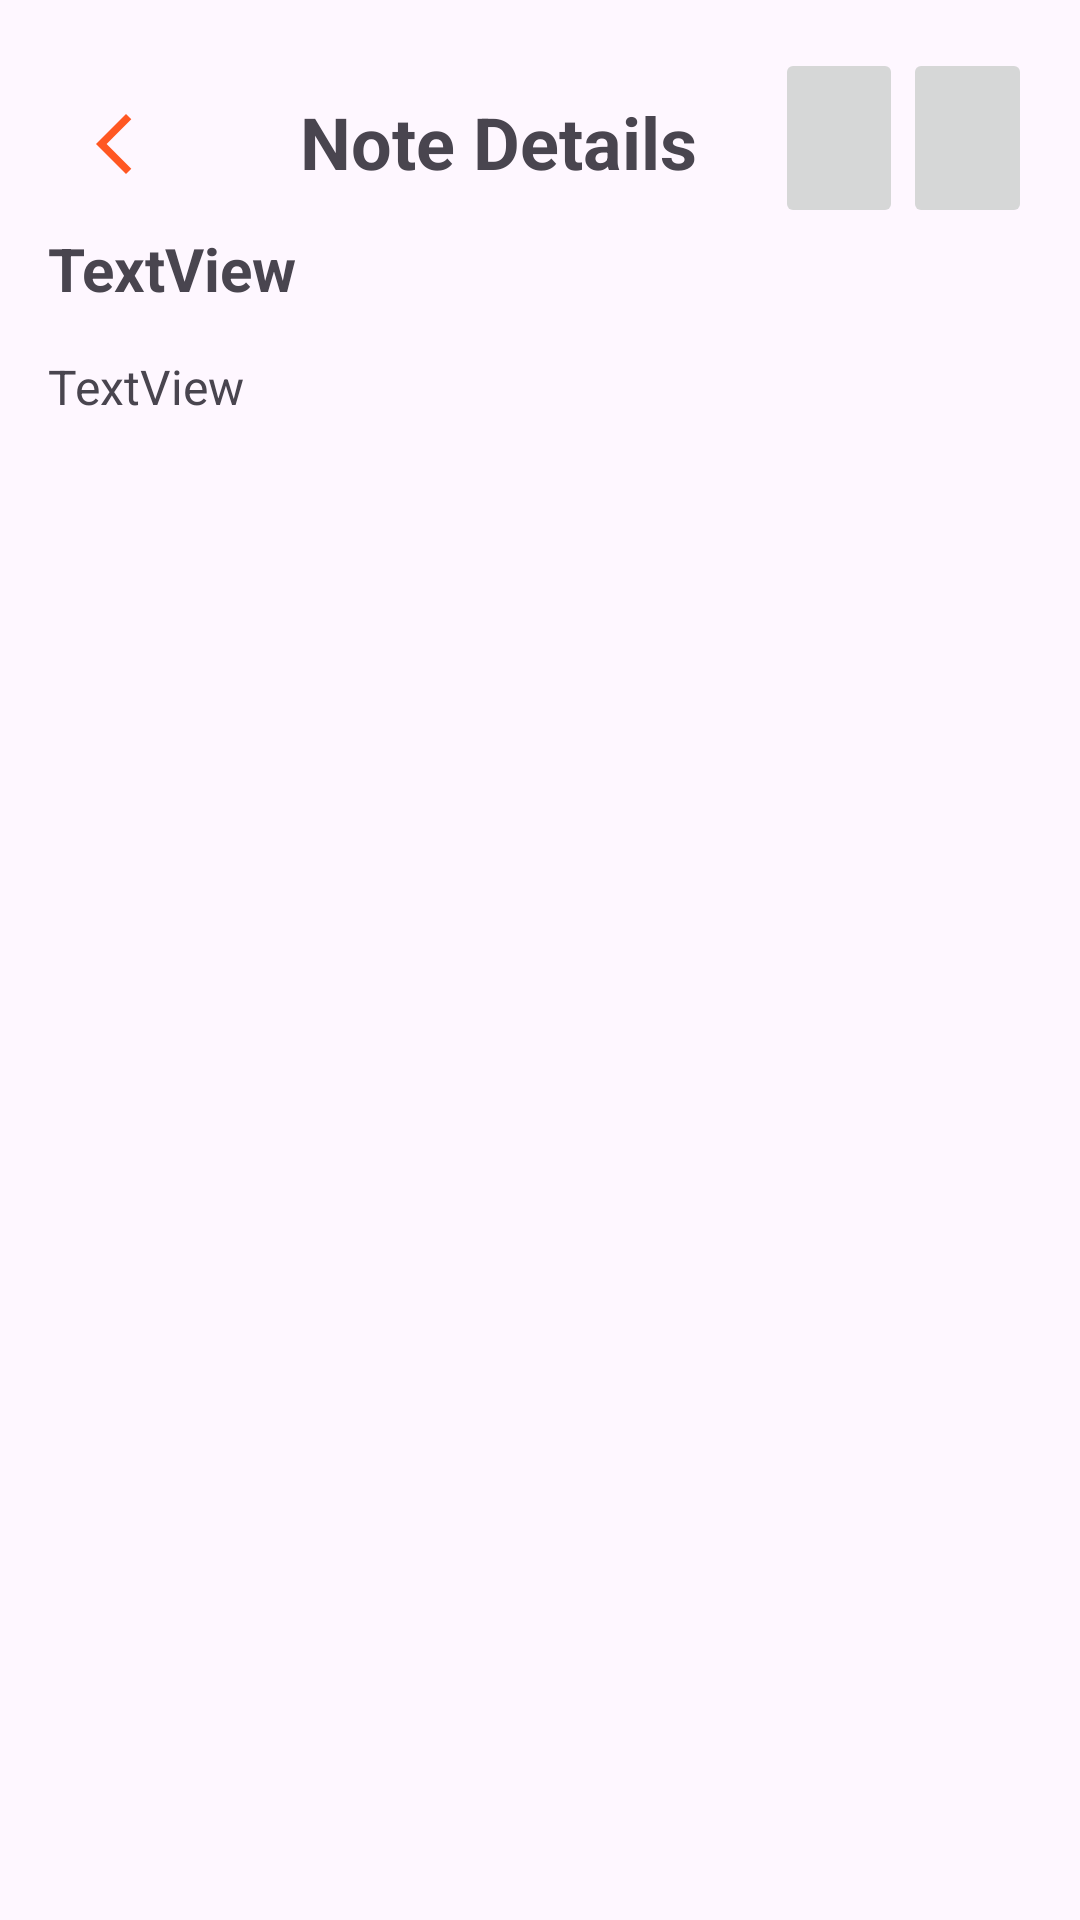

This screen was rendered from an Android layout file. Write that file and the resources it references.
<!-- AndroidManifest.xml: application theme Theme.NoteAppMvvm -->
<!-- res/layout/fragment_show_note.xml -->
<?xml version="1.0" encoding="utf-8"?>
<LinearLayout xmlns:android="http://schemas.android.com/apk/res/android"
    xmlns:app="http://schemas.android.com/apk/res-auto"
    android:id="@+id/main"
    android:layout_width="match_parent"
    android:layout_height="match_parent"
    android:orientation="vertical"
    android:padding="16dp">

    <LinearLayout
        android:layout_width="match_parent"
        android:layout_height="wrap_content"
        android:orientation="horizontal">

        <ImageView
            android:id="@+id/back_button"
            android:layout_width="wrap_content"
            android:layout_height="wrap_content"
            android:layout_marginStart="10dp"
            android:layout_marginTop="20dp"
            android:clickable="true"
            android:onClick="onBackPressed"
            android:src="@drawable/ic_back" />

        <TextView
            android:id="@+id/tv_note_title"
            android:layout_width="0dp"
            android:layout_height="wrap_content"
            android:layout_marginStart="20dp"
            android:layout_marginTop="15dp"
            android:layout_weight="5"
            android:paddingLeft="30dp"
            android:text="@string/note_details"
            android:textSize="24sp"
            android:textStyle="bold" />

        <LinearLayout
            android:layout_width="wrap_content"
            android:layout_height="wrap_content"
            android:layout_weight="1"
            android:orientation="horizontal">

            <androidx.appcompat.widget.AppCompatImageButton
                android:id="@+id/delete_button"
                android:layout_width="0dp"
                android:layout_height="60dp"
                android:layout_weight="1"
                android:clickable="true"
                android:focusable="true"
                android:src="@drawable/ic_delete" />

            <androidx.appcompat.widget.AppCompatImageButton
                android:id="@+id/edit_button"
                android:layout_width="0dp"
                android:layout_height="60dp"
                android:layout_weight="1"
                android:clickable="true"
                android:focusable="true"
                android:src="@drawable/ic_edit" />

        </LinearLayout>

    </LinearLayout>

    <TextView
        android:id="@+id/tvTitle"
        android:layout_width="match_parent"
        android:layout_height="wrap_content"
        android:text="TextView"
        android:textSize="20sp"
        android:textStyle="bold" />

    <ScrollView
        android:layout_width="match_parent"
        android:layout_height="0dp"
        android:layout_marginTop="15dp"
        android:layout_weight="1">

        <LinearLayout
            android:layout_width="match_parent"
            android:layout_height="wrap_content"
            android:orientation="vertical">

            <TextView
                android:id="@+id/tvContent"
                android:layout_width="match_parent"
                android:layout_height="wrap_content"
                android:text="TextView"
                android:textSize="16sp" />

        </LinearLayout>
    </ScrollView>

</LinearLayout>
<!-- resources referenced by this layout -->
<resources>
  <!-- drawable ic_back (drawable) -->
  <vector xmlns:android="http://schemas.android.com/apk/res/android" android:height="24dp" android:tint="#FF5722" android:viewportHeight="24" android:viewportWidth="24" android:width="24dp">
        
      <path android:fillColor="@android:color/white" android:pathData="M17.77,3.77l-1.77,-1.77l-10,10l10,10l1.77,-1.77l-8.23,-8.23z"/>
      
  </vector>
  <string name="note_details">Note Details</string>
  <style name="Theme.NoteAppMvvm" parent="Base.Theme.NoteAppMvvm" />
  <style name="Base.Theme.NoteAppMvvm" parent="Theme.Material3.DayNight.NoActionBar">
          
          
      </style>
</resources>
